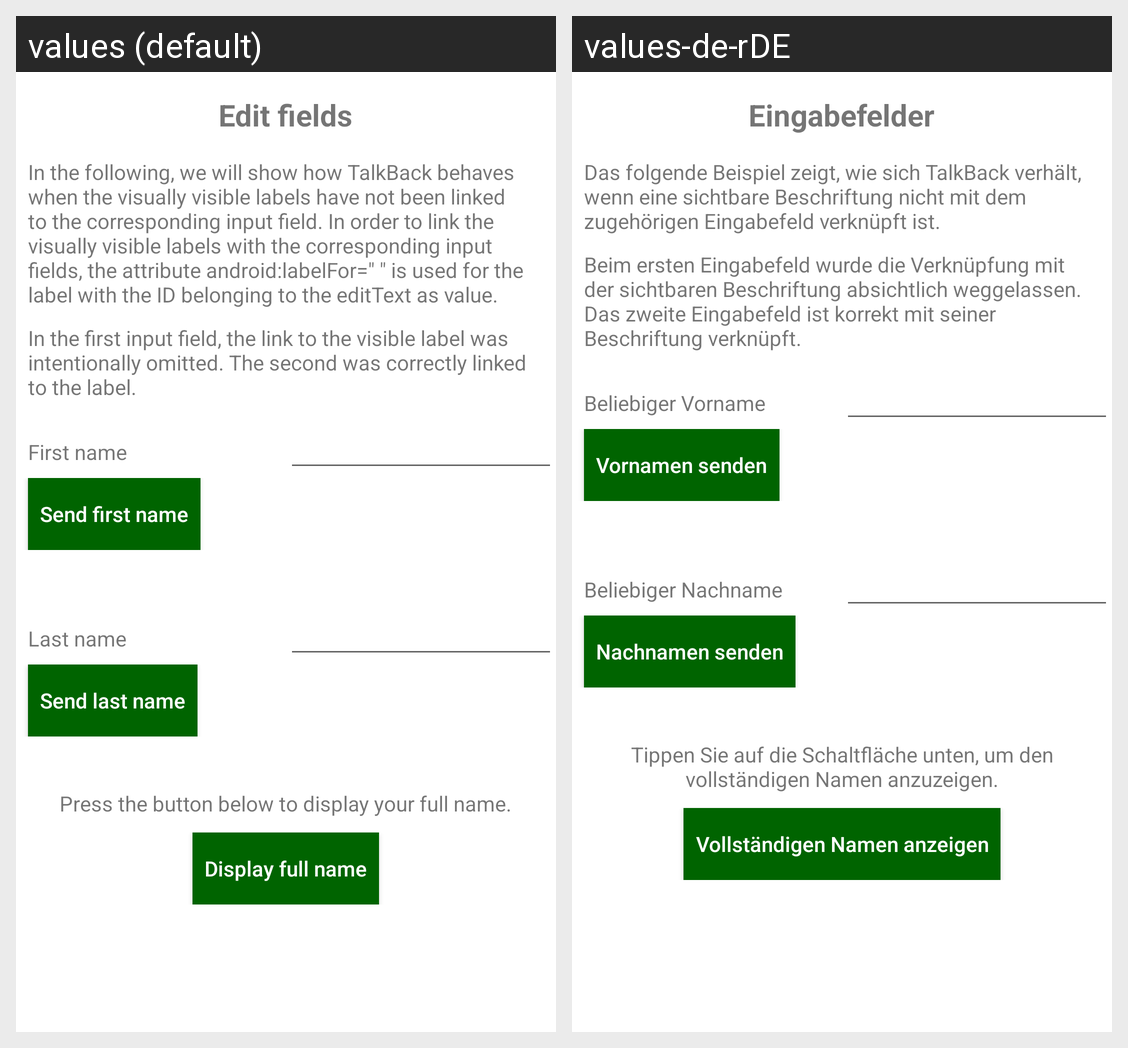

This grid shows one Android layout under two languages. Give, for every string resource on the screen, its name, the default text and each shown locale's text.
Android screen res/layout/fragment_editfield.xml rendered under 2 locales, left to right: values (default), values-de-rDE. Device: Nexus 5 (rendered at 1080×1920; each locale shown at half size, 540×960, under a caption strip naming it); theme Theme.ADemonstration.
Strings drawn on this screen, with the default value and each locale's value (text and hints the layout hard-codes, and strings that could not be matched under every locale, appear in the picture but are not listed):

edit_fields
  values: Edit fields
  values-de-rDE: Eingabefelder

description1_editfield
  values: In the following, we will show how TalkBack behaves when the visually visible labels have not been linked to the corresponding input field. In order to link the visually visible labels with the corresponding input fields, the attribute android:labelFor=" " is used for the label with the ID belonging to the editText as value.
  values-de-rDE: Das folgende Beispiel zeigt, wie sich TalkBack verhält, wenn eine sichtbare Beschriftung nicht mit dem zugehörigen Eingabefeld verknüpft ist.

description2_editfield
  values: In the first input field, the link to the visible label was intentionally omitted. The second was correctly linked to the label.
  values-de-rDE: Beim ersten Eingabefeld wurde die Verknüpfung mit der sichtbaren Beschriftung absichtlich weggelassen. Das zweite Eingabefeld ist korrekt mit seiner Beschriftung verknüpft.

first_name_label
  values: First name
  values-de-rDE: Beliebiger Vorname

send_first_name_bt
  values: Send first name
  values-de-rDE: Vornamen senden

last_name_label
  values: Last name
  values-de-rDE: Beliebiger Nachname

send_last_name_bt
  values: Send last name
  values-de-rDE: Nachnamen senden

full_name_text
  values: Press the button below to display your full name.
  values-de-rDE: Tippen Sie auf die Schaltfläche unten, um den vollständigen Namen anzuzeigen.

display_full_name_bt
  values: Display full name
  values-de-rDE: Vollständigen Namen anzeigen
